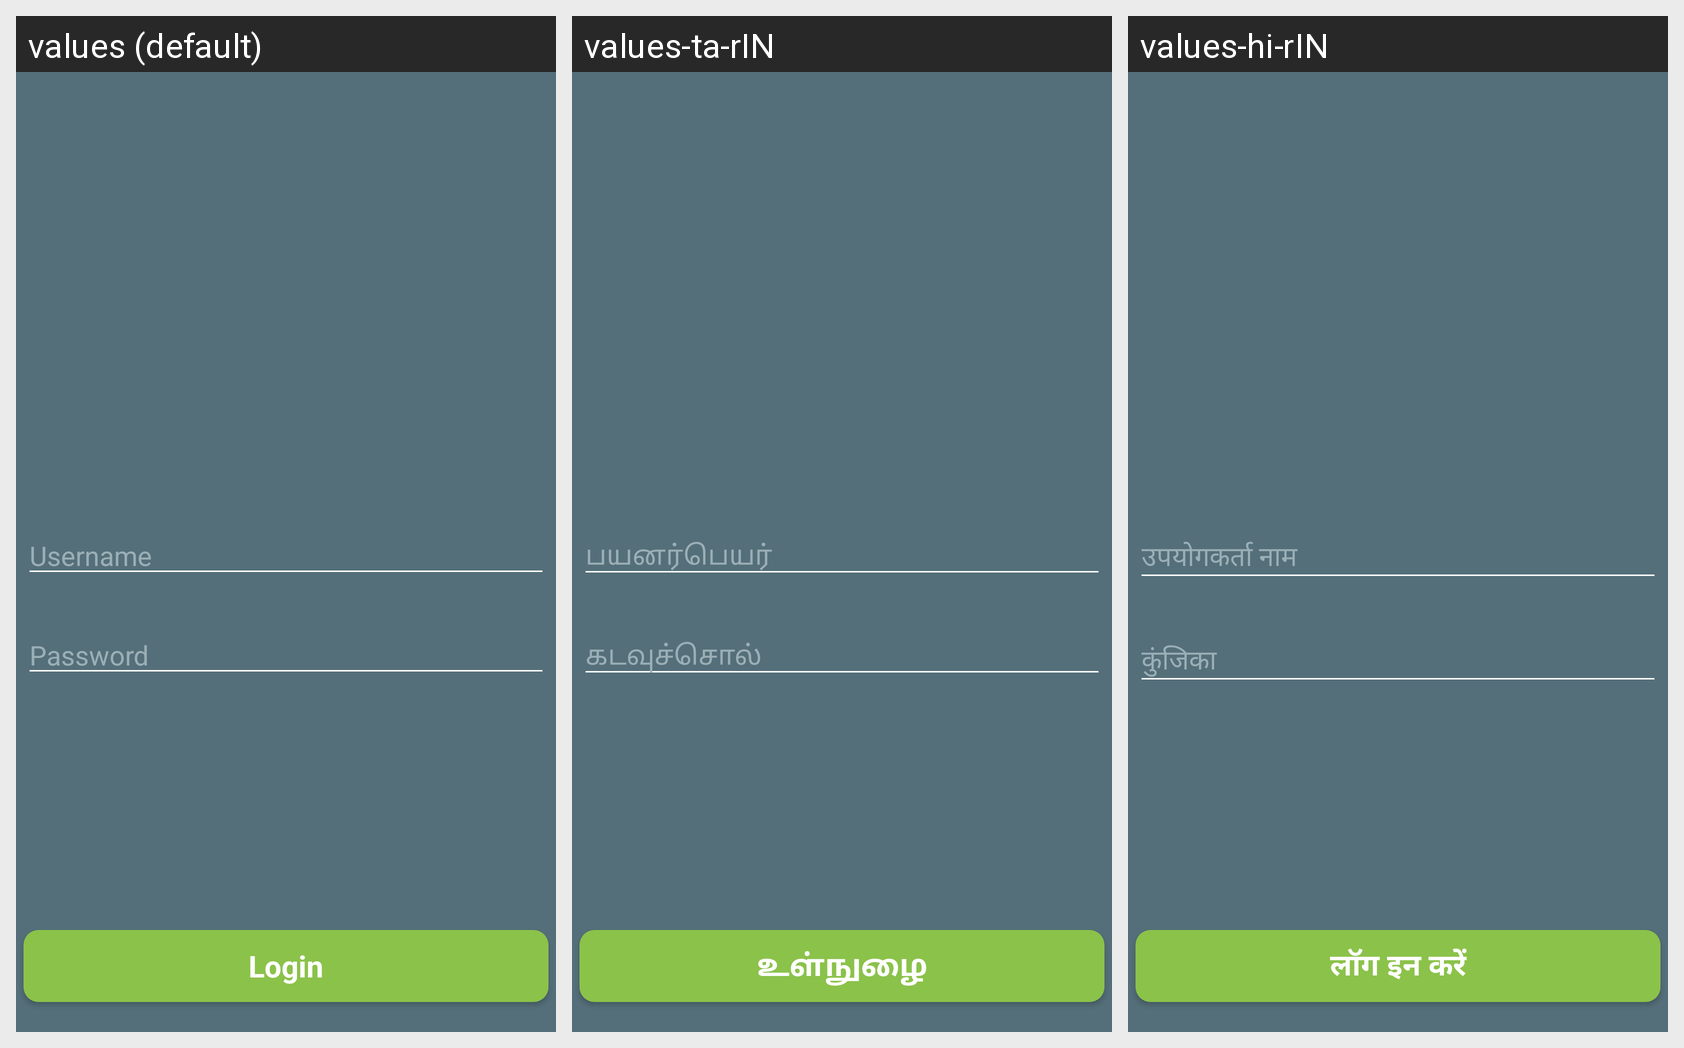

Translations of the strings shown on this Android screen, per locale in the grid:
Android screen res/layout/activity_login.xml rendered under 3 locales, left to right: values (default), values-ta-rIN, values-hi-rIN. Device: Nexus 5 (rendered at 1080×1920; each locale shown at half size, 540×960, under a caption strip naming it); theme AppTheme.
Strings drawn on this screen, with the default value and each locale's value (text and hints the layout hard-codes, and strings that could not be matched under every locale, appear in the picture but are not listed):

editText_username
  values: Username
  values-ta-rIN: பயனர்பெயர்
  values-hi-rIN: उपयोगकर्ता नाम

editText_password
  values: Password
  values-ta-rIN: கடவுச்சொல்
  values-hi-rIN: कुंजिका

button_login
  values: Login
  values-ta-rIN: உள்நுழை
  values-hi-rIN: लॉग इन करें
